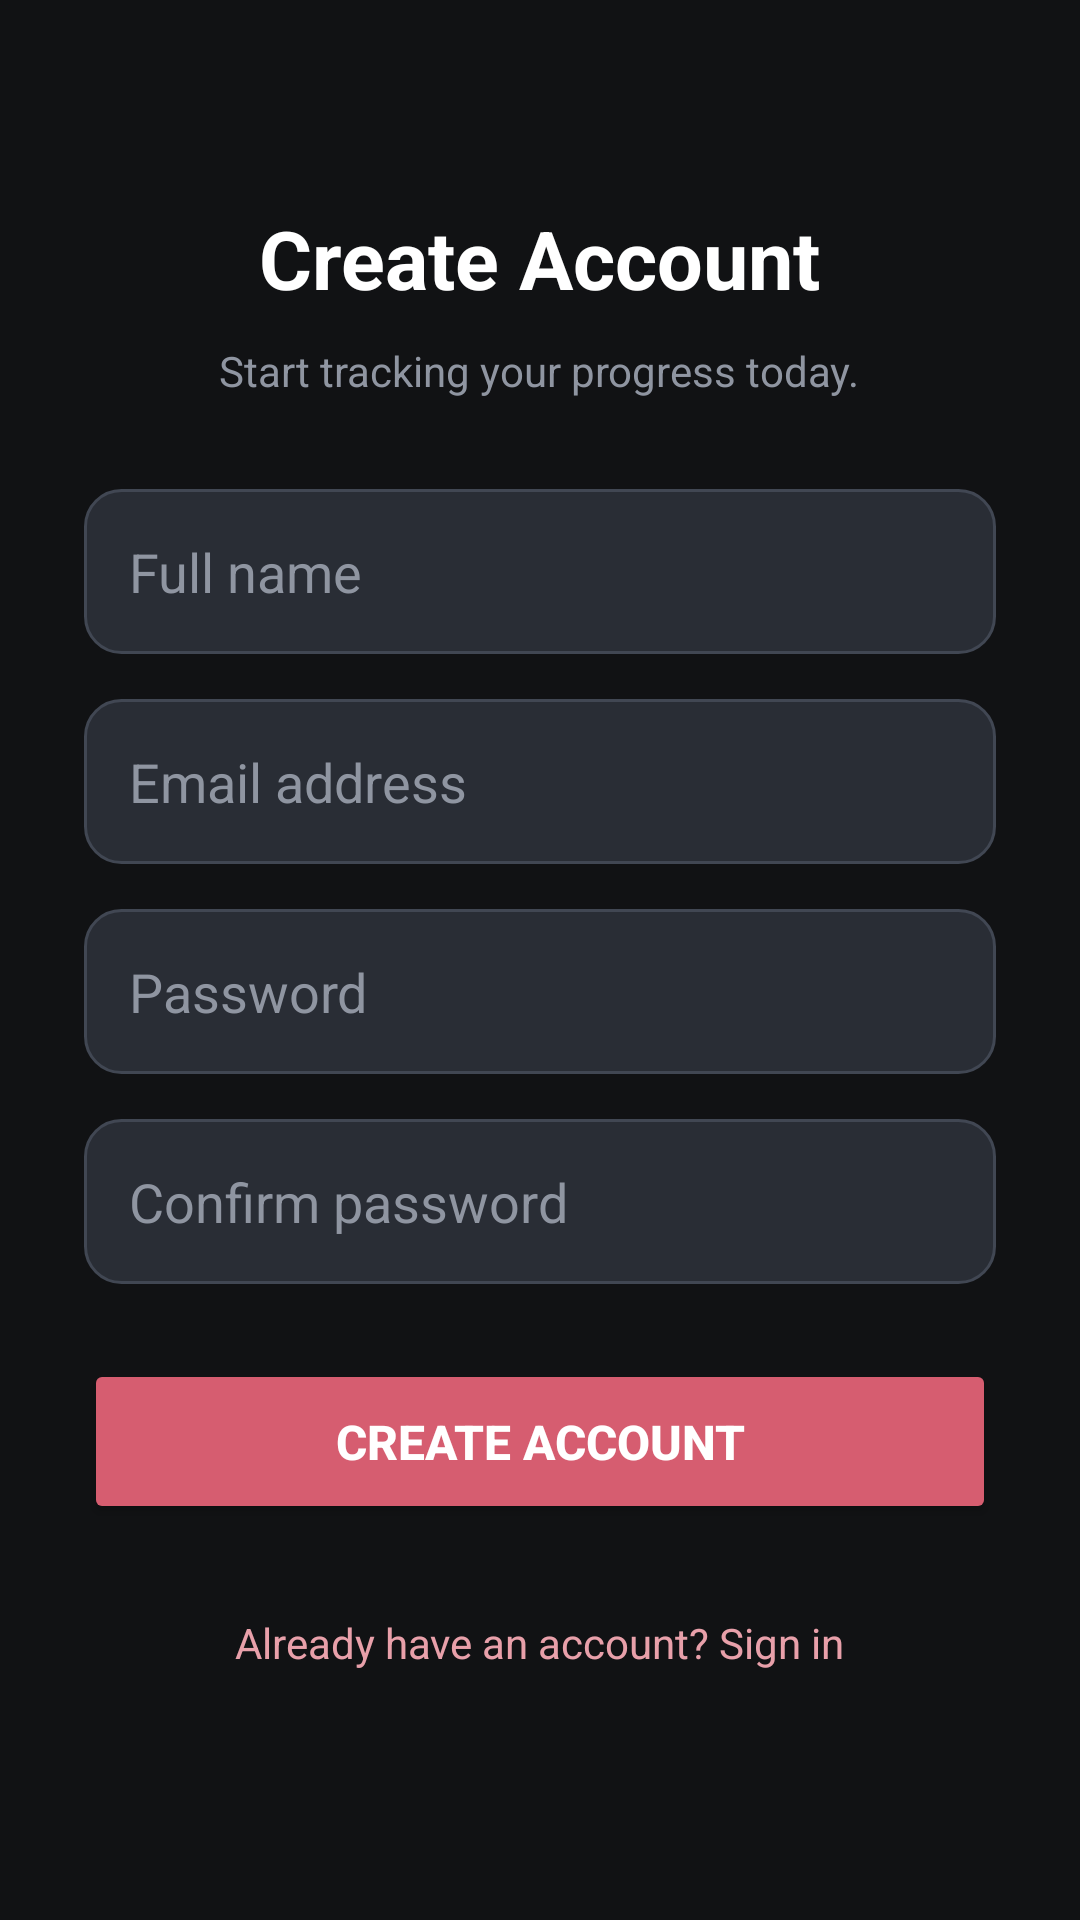

Here is an Android app screen rendered from its layout file. Give the layout XML and the strings, colors and styles it references.
<!-- AndroidManifest.xml: application theme Theme.Coen390Project -->
<!-- res/layout/activity_register.xml -->
<?xml version="1.0" encoding="utf-8"?>
<ScrollView xmlns:android="http://schemas.android.com/apk/res/android"
    android:layout_width="match_parent"
    android:layout_height="match_parent"
    android:background="#111214"
    android:fillViewport="true">

    <LinearLayout
        android:layout_width="match_parent"
        android:layout_height="match_parent"
        android:orientation="vertical"
        android:gravity="center"
        android:padding="28dp">

        <TextView
            android:layout_width="wrap_content"
            android:layout_height="wrap_content"
            android:text="Create Account"
            android:textColor="#FFFFFF"
            android:textSize="27sp"
            android:textStyle="bold"
            android:layout_marginBottom="10dp"/>

        <TextView
            android:layout_width="wrap_content"
            android:layout_height="wrap_content"
            android:text="Start tracking your progress today."
            android:textColor="#8F95A1"
            android:textSize="14sp"
            android:layout_marginBottom="30dp"/>

        <EditText
            android:id="@+id/etName"
            android:layout_width="match_parent"
            android:layout_height="55dp"
            android:hint="Full name"
            android:inputType="textPersonName"
            android:textColor="#FFFFFF"
            android:textColorHint="#8F95A1"
            android:padding="15dp"
            android:background="@drawable/login_input_background"
            android:layout_marginBottom="15dp"/>

        <EditText
            android:id="@+id/etEmail"
            android:layout_width="match_parent"
            android:layout_height="55dp"
            android:hint="Email address"
            android:inputType="textEmailAddress"
            android:textColor="#FFFFFF"
            android:textColorHint="#8F95A1"
            android:padding="15dp"
            android:background="@drawable/login_input_background"
            android:layout_marginBottom="15dp"/>

        <EditText
            android:id="@+id/etPassword"
            android:layout_width="match_parent"
            android:layout_height="55dp"
            android:hint="Password"
            android:inputType="textPassword"
            android:textColor="#FFFFFF"
            android:textColorHint="#8F95A1"
            android:padding="15dp"
            android:background="@drawable/login_input_background"
            android:layout_marginBottom="15dp"/>

        <EditText
            android:id="@+id/etConfirmPassword"
            android:layout_width="match_parent"
            android:layout_height="55dp"
            android:hint="Confirm password"
            android:inputType="textPassword"
            android:textColor="#FFFFFF"
            android:textColorHint="#8F95A1"
            android:padding="15dp"
            android:background="@drawable/login_input_background"
            android:layout_marginBottom="25dp"/>

        <Button
            android:id="@+id/btnCreateAccount"
            android:layout_width="match_parent"
            android:layout_height="55dp"
            android:text="Create Account"
            android:textColor="#FFFFFF"
            android:textSize="16sp"
            android:textStyle="bold"
            android:backgroundTint="#D65D70"
            />

        <TextView
            android:id="@+id/tvBackToLogin"
            android:layout_width="wrap_content"
            android:layout_height="wrap_content"
            android:text="Already have an account? Sign in"
            android:textColor="#E8A0AA"
            android:textSize="14sp"
            android:padding="15dp"
            android:layout_marginTop="15dp"/>

    </LinearLayout>

</ScrollView>
<!-- resources referenced by this layout -->
<resources>
  <!-- drawable login_input_background (drawable) -->
  <?xml version="1.0" encoding="utf-8"?>
  <shape xmlns:android="http://schemas.android.com/apk/res/android"
      android:shape="rectangle">
  
      <solid android:color="#292D35"/>
  
      <corners android:radius="12dp"/>
  
      <stroke
          android:width="1dp"
          android:color="#414753"/>
  
  </shape>
  <style name="Theme.Coen390Project" parent="Base.Theme.Coen390Project" />
  <style name="Base.Theme.Coen390Project" parent="Theme.Material3.DayNight.NoActionBar">
  
          <item name="android:windowBackground">#111214</item>
          <item name="android:textColorPrimary">#FFFFFF</item>
          <item name="android:textColorSecondary">#B0B0B0</item>
          <item name="android:colorAccent">#8F95A1</item>
  
          <item name="colorPrimary">#8F95A1</item>
          <item name="colorOnPrimary">#FFFFFF</item>
          <item name="colorSecondary">#8F95A1</item>
          <item name="colorOnSecondary">#FFFFFF</item>
          <item name="colorSurface">#292D35</item>
          <item name="colorOnSurface">#FFFFFF</item>
  
      </style>
</resources>
